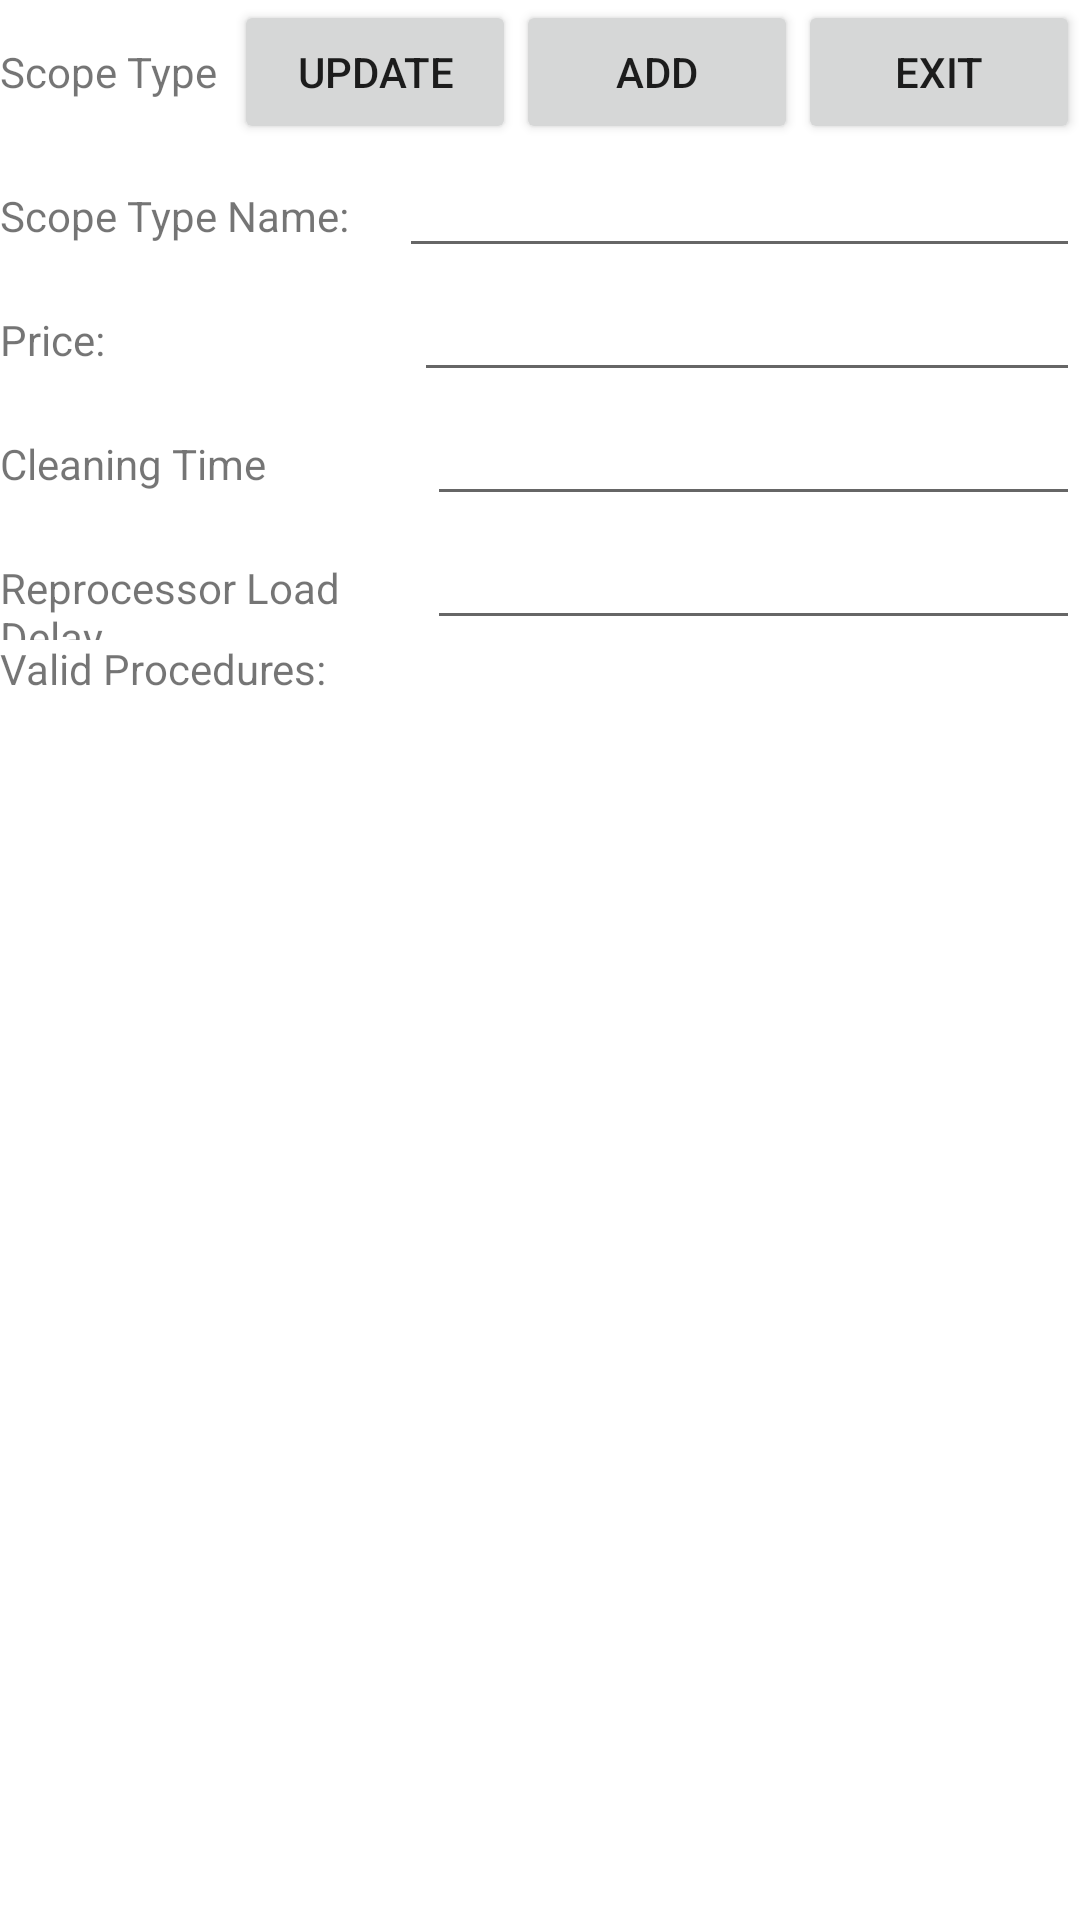

Produce the Android XML layout that renders to this screen, including the resource entries it uses.
<!-- AndroidManifest.xml: application theme AppTheme -->
<!-- res/layout/activity_scope_type.xml -->
<?xml version="1.0" encoding="utf-8"?>
<LinearLayout xmlns:android="http://schemas.android.com/apk/res/android"
    xmlns:app="http://schemas.android.com/apk/res-auto"
    xmlns:tools="http://schemas.android.com/tools"
    android:layout_width="match_parent"
    android:layout_height="match_parent"
    android:orientation="vertical"
    tools:context=".ScopeTypeActivity"
    android:background="@color/orangeYellow">

    <LinearLayout
        android:layout_width="match_parent"
        android:layout_height="wrap_content"
        android:orientation="horizontal">

        <TextView
            android:id="@+id/scopeTypeTitle"
            android:layout_width="wrap_content"
            android:layout_height="wrap_content"
            android:layout_weight="1"
            android:text="@string/scopeTypeTile" />

        <Button
            android:id="@+id/scopeTypeButtonEdit"
            android:layout_width="wrap_content"
            android:layout_height="wrap_content"
            android:layout_weight="1"
            android:onClick="buttonClick"
            android:text="@string/buttonEdit" />

        <Button
            android:id="@+id/scopeTypeButtonAddDelete"
            android:layout_width="wrap_content"
            android:layout_height="wrap_content"
            android:layout_weight="1"
            android:onClick="buttonClick"
            android:text="@string/buttonAdd" />

        <Button
            android:id="@+id/scopeTypeButtonExit"
            android:layout_width="wrap_content"
            android:layout_height="wrap_content"
            android:layout_weight="1"
            android:onClick="buttonClick"
            android:text="@string/buttonExit" />
    </LinearLayout>

    <LinearLayout
        android:layout_width="match_parent"
        android:layout_height="wrap_content"
        android:orientation="horizontal">

        <TextView
            android:id="@+id/scopeTypeText1"
            android:layout_width="wrap_content"
            android:layout_height="wrap_content"
            android:layout_weight="1"
            android:text="@string/scopeTypeName" />

        <EditText
            android:id="@+id/scopeTypeEdit1"
            android:layout_width="wrap_content"
            android:layout_height="wrap_content"
            android:layout_weight="1"
            android:ems="10"
            android:inputType="text" />
    </LinearLayout>

    <LinearLayout
        android:layout_width="match_parent"
        android:layout_height="wrap_content"
        android:orientation="horizontal">

        <TextView
            android:id="@+id/scopeTypeText2"
            android:layout_width="126dp"
            android:layout_height="wrap_content"
            android:layout_weight="1"
            android:text="@string/Price" />

        <EditText
            android:id="@+id/scopeTypeEdit2"
            android:layout_width="wrap_content"
            android:layout_height="wrap_content"
            android:layout_weight="1"
            android:ems="10"
            android:inputType="number" />
    </LinearLayout>
    <LinearLayout
        android:layout_width="match_parent"
        android:layout_height="wrap_content"
        android:orientation="horizontal">

        <TextView
            android:id="@+id/scopeTypeText4"
            android:layout_width="135dp"
            android:layout_height="wrap_content"
            android:layout_weight="1"
            android:text="@string/textCleaningTime" />

        <EditText
            android:id="@+id/scopeTypeEdit4"
            android:layout_width="wrap_content"
            android:layout_height="wrap_content"
            android:layout_weight="1"
            android:ems="10"
            android:inputType="number" />
    </LinearLayout>
    <LinearLayout
        android:layout_width="match_parent"
        android:layout_height="wrap_content"
        android:orientation="horizontal">

        <TextView
            android:id="@+id/scopeTypeText5"
            android:layout_width="135dp"
            android:layout_height="wrap_content"
            android:layout_weight="1"
            android:text="@string/textLoadDelay" />

        <EditText
            android:id="@+id/scopeTypeEdit5"
            android:layout_width="wrap_content"
            android:layout_height="wrap_content"
            android:layout_weight="1"
            android:ems="10"
            android:inputType="number" />
    </LinearLayout>
    <LinearLayout
        android:layout_width="match_parent"
        android:layout_height="wrap_content"
        android:orientation="horizontal">

        <TextView
            android:id="@+id/scopeTypeText3"
            android:layout_width="wrap_content"
            android:layout_height="wrap_content"
            android:layout_weight="1"
            android:text="@string/scopeTypeProcedures" />

        <LinearLayout
            android:id="@+id/scopeTypeCheckbox3"
            android:layout_width="wrap_content"
            android:layout_height="wrap_content"
            android:layout_weight="1"
            android:orientation="vertical"></LinearLayout>
    </LinearLayout>
</LinearLayout>
<!-- resources referenced by this layout -->
<resources>
  <color name="orangeYellow">#FFFFFF</color>
  <string name="Price">Price:</string>
  <string name="buttonAdd">Add</string>
  <string name="buttonEdit">Update</string>
  <string name="buttonExit">Exit</string>
  <string name="scopeTypeName">Scope Type Name:</string>
  <string name="scopeTypeProcedures">Valid Procedures:</string>
  <string name="scopeTypeTile">Scope Type</string>
  <string name="textCleaningTime">Cleaning Time</string>
  <string name="textLoadDelay">Reprocessor Load Delay</string>
  <style name="AppTheme" parent="Theme.AppCompat.Light.DarkActionBar">
          
          <item name="colorPrimary">@color/midnightBlue</item>
          <item name="colorPrimaryDark">@color/black</item>
          <item name="colorAccent">@color/colorAccent</item>
      </style>
  <color name="midnightBlue">#000066</color>
  <color name="black">#000000</color>
  <color name="colorAccent">#D81B60</color>
</resources>
